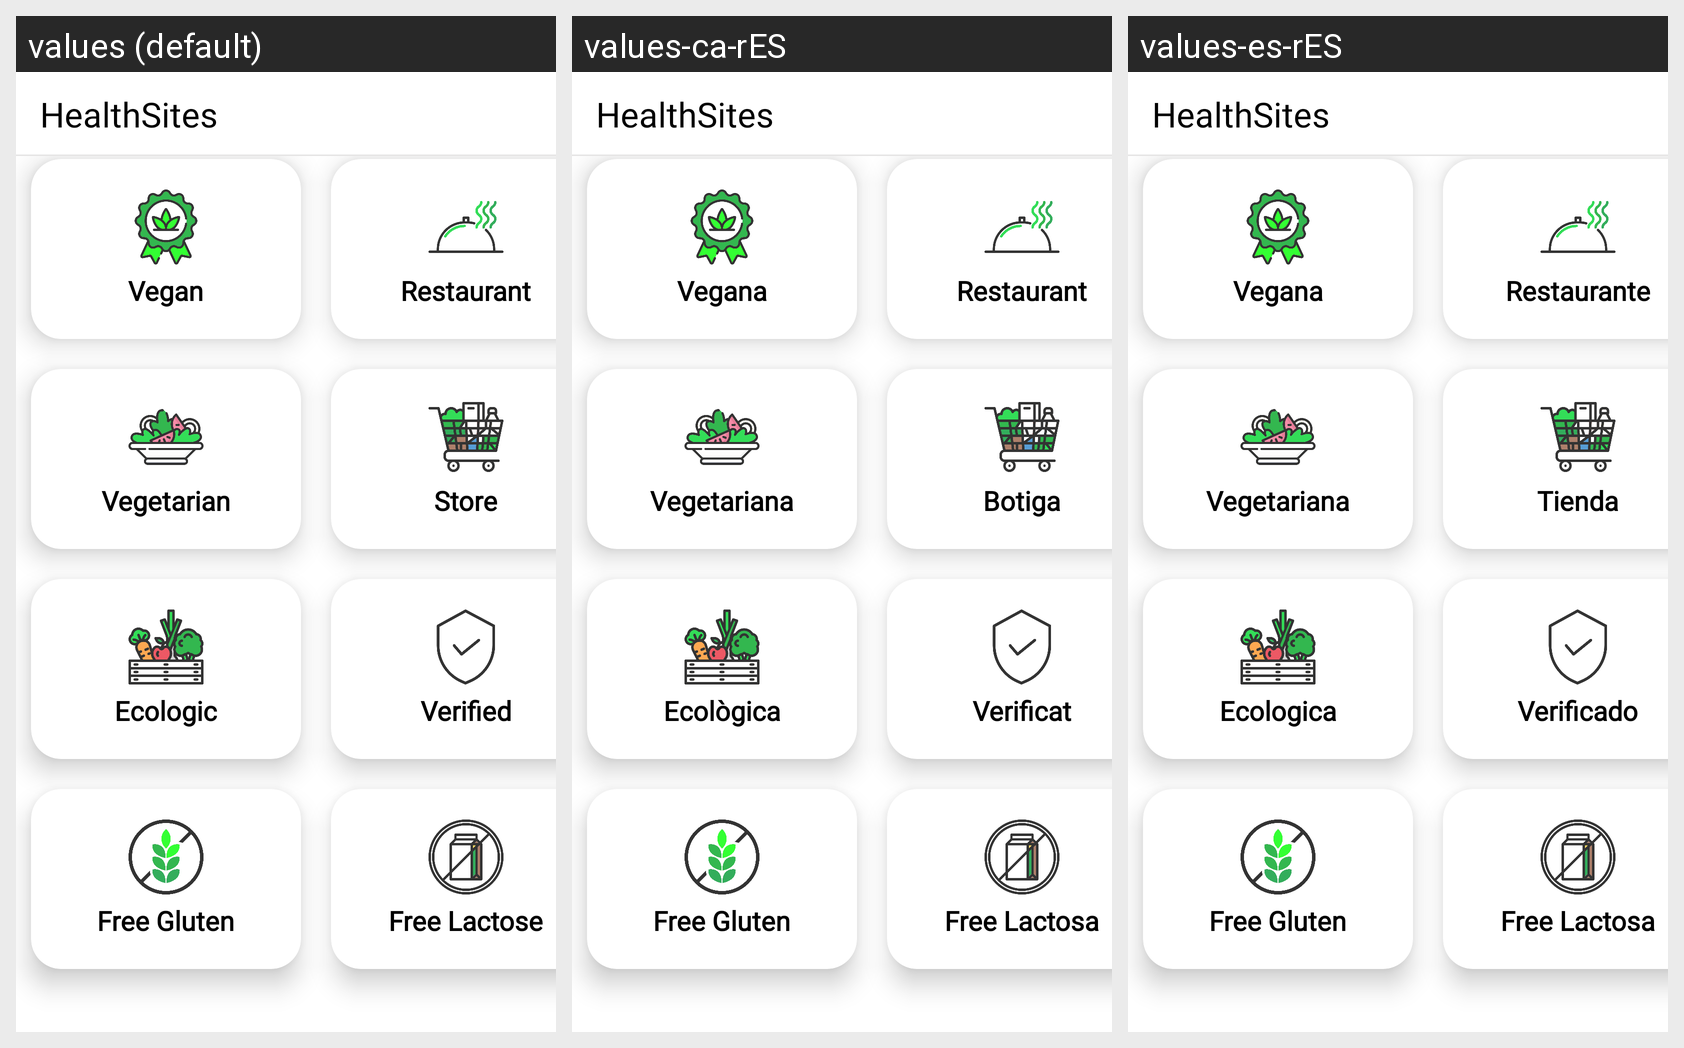

Here is an Android app screen in its default locale and in the app's own translations. Write out the translated-string differences for the strings that appear on this screen.
Android screen res/layout/fragment_filters.xml rendered under 3 locales, left to right: values (default), values-ca-rES, values-es-rES. Device: Nexus 5 (rendered at 1080×1920; each locale shown at half size, 540×960, under a caption strip naming it); theme Theme.MyApp.
Strings drawn on this screen, with the default value and each locale's value (text and hints the layout hard-codes, and strings that could not be matched under every locale, appear in the picture but are not listed):

vegan
  values: Vegan
  values-ca-rES: Vegana
  values-es-rES: Vegana

restaurant
  values: Restaurant
  values-ca-rES: Restaurant
  values-es-rES: Restaurante

vegetarian
  values: Vegetarian
  values-ca-rES: Vegetariana
  values-es-rES: Vegetariana

store
  values: Store
  values-ca-rES: Botiga
  values-es-rES: Tienda

ecologic
  values: Ecologic
  values-ca-rES: Ecològica
  values-es-rES: Ecologica

verified
  values: Verified
  values-ca-rES: Verificat
  values-es-rES: Verificado

free_gluten
  values: Free Gluten
  values-ca-rES: Free Gluten
  values-es-rES: Free Gluten

free_lactose
  values: Free Lactose
  values-ca-rES: Free Lactosa
  values-es-rES: Free Lactosa
